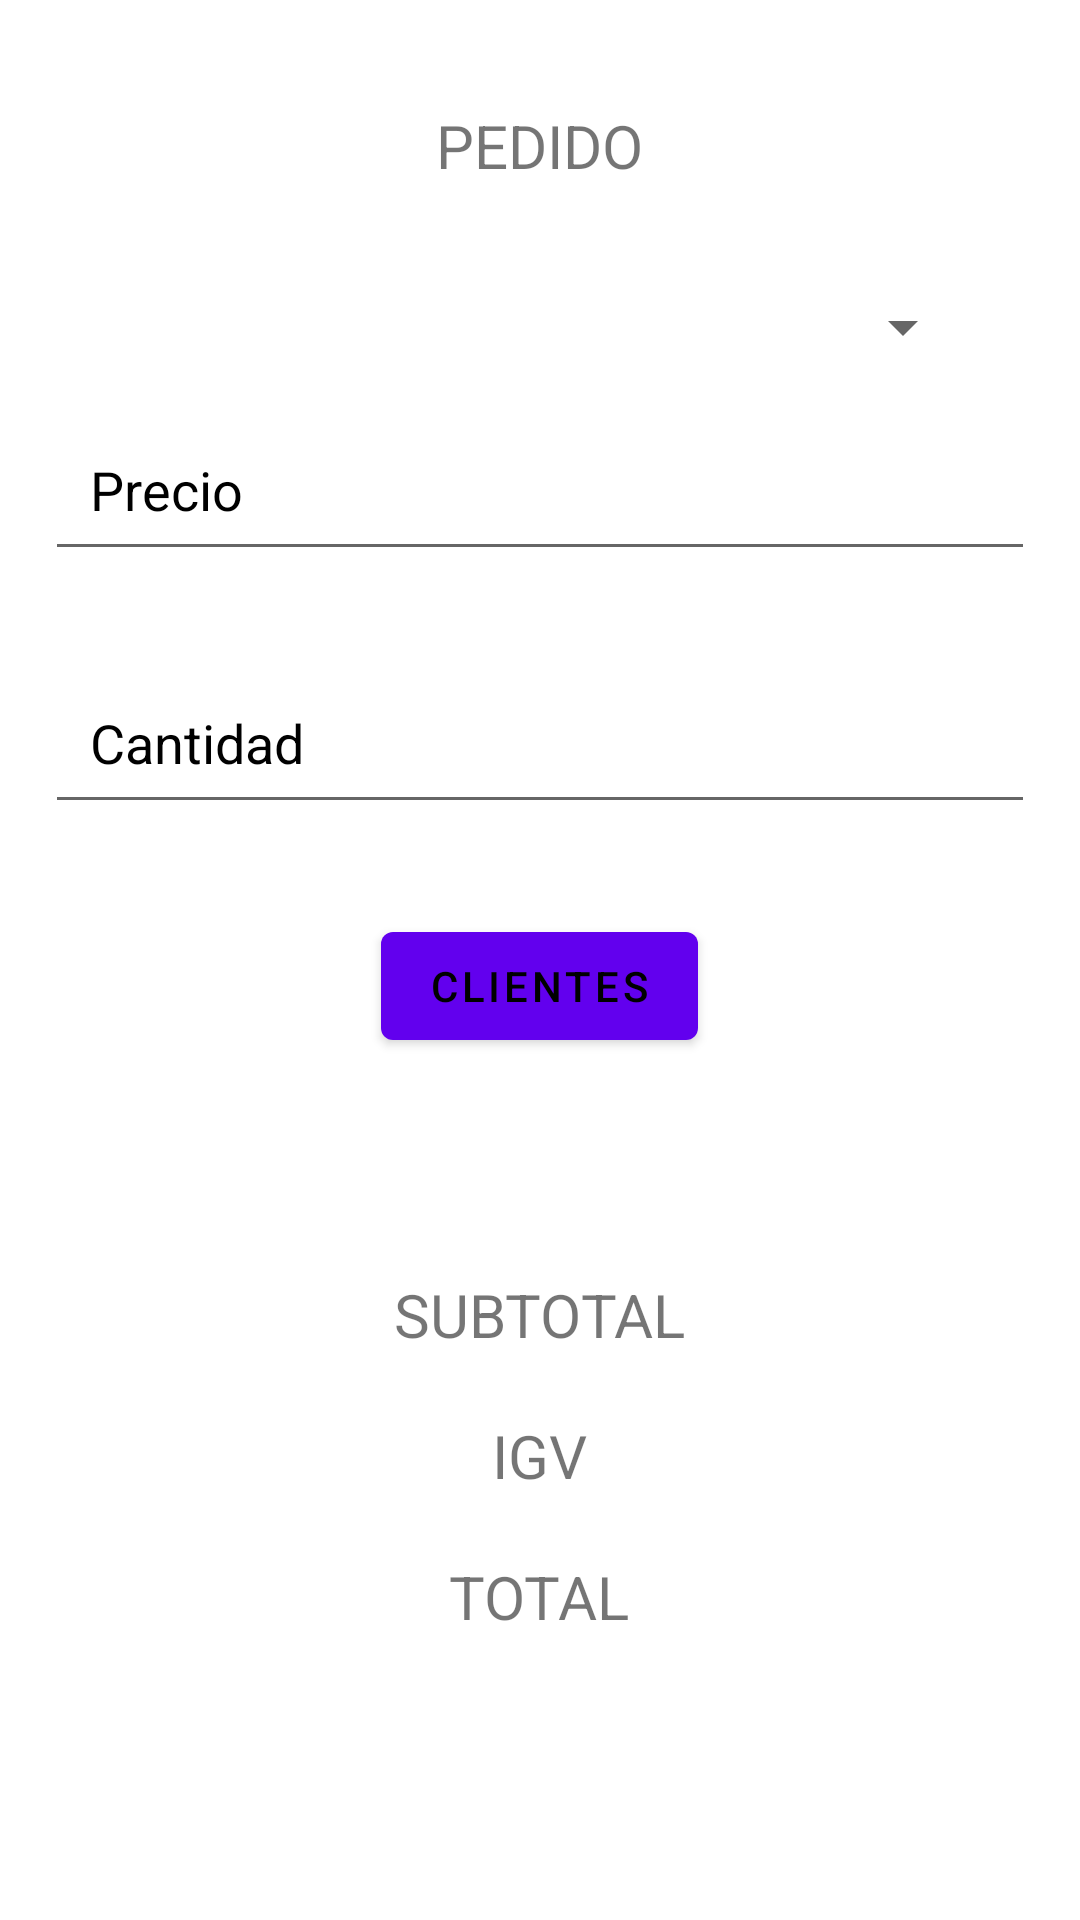

This screen was rendered from an Android layout file. Write that file and the resources it references.
<!-- AndroidManifest.xml: application theme Theme.LAB12_13 -->
<!-- res/layout/activity_main.xml -->
<?xml version="1.0" encoding="utf-8"?>
<RelativeLayout xmlns:android="http://schemas.android.com/apk/res/android"
    xmlns:app="http://schemas.android.com/apk/res-auto"
    xmlns:tools="http://schemas.android.com/tools"
    android:layout_width="match_parent"
    android:layout_height="match_parent"
    tools:context=".MainActivity">
    <TextView
        android:id="@+id/titulo"
        style="@style/textviewEstilo"
        android:contentDescription="PEDIDO"
        android:layout_margin="25dp"
        android:text="PEDIDO" />

    <Spinner
        android:id="@+id/products"
        android:layout_width="match_parent"
        android:layout_height="wrap_content"
        android:layout_below="@+id/titulo"
        android:layout_marginHorizontal="35dp"></Spinner>

    <EditText
        style="@style/EditextEstilo"
        android:id="@+id/precio"
        android:hint="Precio"
        android:layout_below="@+id/products" />

    <EditText
        android:id="@+id/cantidad"
        style="@style/EditextEstilo"
        android:layout_below="@+id/precio"
        android:hint="Cantidad" />

    <com.google.android.material.button.MaterialButton
        android:layout_width="wrap_content"
        android:layout_height="wrap_content"
        android:layout_below="@+id/cantidad"
        android:layout_centerHorizontal="true"
        android:layout_margin="15dp"
        android:onClick="Clientes"
        android:textColor="@color/black"
        android:text="Clientes"
        android:id="@+id/clientes"/>

    <TextView
        android:id="@+id/txt_cliente"
        style="@style/textviewEstilo"
        android:layout_below="@id/clientes" />

    <TextView
        style="@style/textviewEstilo"
        android:id="@+id/subtotal"
        android:layout_below="@id/txt_cliente"
        android:text="SUBTOTAL"/>
    <TextView
        style="@style/textviewEstilo"
        android:id="@+id/igv"
        android:layout_below="@id/subtotal"
        android:text="IGV"/>
    <TextView
        style="@style/textviewEstilo"
        android:id="@+id/total"
        android:layout_below="@id/igv"
        android:text="TOTAL"/>

</RelativeLayout>
<!-- resources referenced by this layout -->
<resources>
  <style name="EditextEstilo">
          <item name="android:layout_width">match_parent</item>
          <item name="android:layout_height">wrap_content</item>
          <item name="android:textColor">@color/black</item>
          <item name="android:textColorHint">@color/black</item>
          <item name="android:layout_margin">15dp</item>
          <item name="android:padding">15dp</item>
      </style>
  <style name="textviewEstilo">
          <item name="android:layout_width">wrap_content</item>
          <item name="android:layout_height">wrap_content</item>
          <item name="android:textSize">20dp</item>
          <item name="android:layout_centerHorizontal">true</item>
          <item name="android:padding">10dp</item>
      </style>
  <style name="Theme.LAB12_13" parent="Theme.MaterialComponents.DayNight.DarkActionBar">
          
          <item name="colorPrimary">@color/purple_500</item>
          <item name="colorPrimaryVariant">@color/purple_700</item>
          <item name="colorOnPrimary">@color/white</item>
          
          <item name="colorSecondary">@color/teal_200</item>
          <item name="colorSecondaryVariant">@color/teal_700</item>
          <item name="colorOnSecondary">@color/black</item>
          
          <item name="android:statusBarColor" tools:targetApi="l">?attr/colorPrimaryVariant</item>
          
      </style>
  <!-- not gathered from this repository: default colours our renderer supplied (Android Studio template values) -->
  <color name="purple_500">#FF6200EE</color>
  <color name="purple_700">#FF3700B3</color>
  <color name="teal_200">#FF03DAC5</color>
  <color name="teal_700">#FF018786</color>
  <color name="black">#FF000000</color>
  <color name="white">#FFFFFFFF</color>
</resources>
